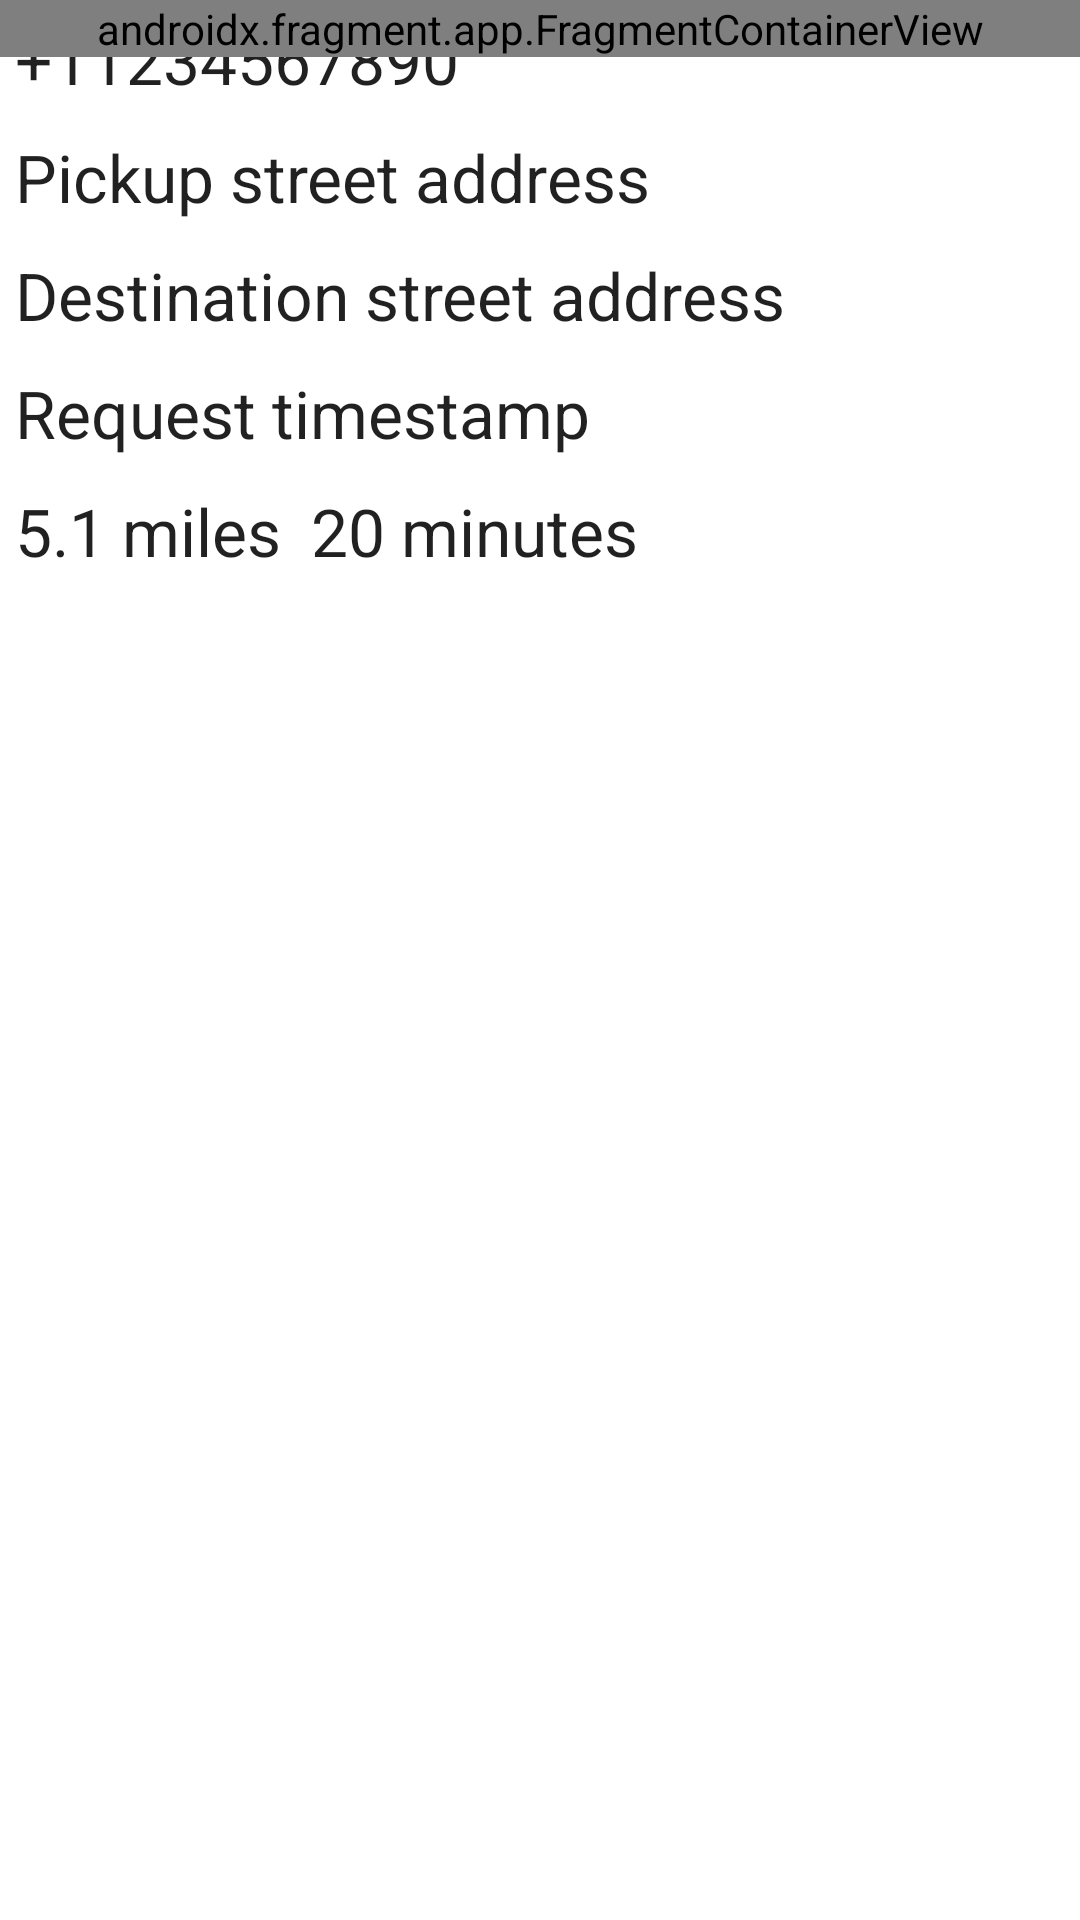

This screen was rendered from an Android layout file. Write that file and the resources it references.
<!-- AndroidManifest.xml: application theme Theme.TravelingSalesman -->
<!-- res/layout/fragment_requests.xml -->
<?xml version="1.0" encoding="utf-8"?>
<androidx.constraintlayout.widget.ConstraintLayout
    xmlns:android="http://schemas.android.com/apk/res/android"
    xmlns:app="http://schemas.android.com/apk/res-auto"
    xmlns:tools="http://schemas.android.com/tools"
    android:id="@+id/container"
    android:layout_width="match_parent"
    android:layout_height="match_parent">

    <TextView
        android:id="@+id/tv_Phone"
        android:layout_width="wrap_content"
        android:layout_height="wrap_content"
        android:minHeight="16dp"
        android:padding="5dp"
        android:text="@string/phone_number"
        android:textAppearance="@style/TextAppearance.AppCompat.Large"
        app:layout_constraintStart_toStartOf="@id/container"
        app:layout_constraintTop_toTopOf="@id/container" />

    <TextView
        android:id="@+id/tv_pickup"
        android:layout_width="wrap_content"
        android:layout_height="wrap_content"
        android:minHeight="16dp"
        android:padding="5dp"
        android:text="@string/pickup_address"
        android:textAppearance="@style/TextAppearance.AppCompat.Large"
        app:layout_constraintStart_toStartOf="@id/container"
        app:layout_constraintTop_toBottomOf="@id/tv_Phone" />

    <TextView
        android:id="@+id/tv_destination"
        android:layout_width="wrap_content"
        android:layout_height="wrap_content"
        android:minHeight="16dp"
        android:padding="5dp"
        android:text="@string/destination_address"
        android:textAppearance="@style/TextAppearance.AppCompat.Large"
        app:layout_constraintStart_toStartOf="@id/container"
        app:layout_constraintTop_toBottomOf="@id/tv_pickup" />

    <TextView
        android:id="@+id/tv_timestamp"
        android:layout_width="wrap_content"
        android:layout_height="wrap_content"
        android:minHeight="16dp"
        android:padding="5dp"
        android:text="@string/request_timestamp"
        android:textAppearance="@style/TextAppearance.AppCompat.Large"
        app:layout_constraintStart_toStartOf="@id/container"
        app:layout_constraintTop_toBottomOf="@id/tv_destination" />

    <TextView
        android:id="@+id/tv_distance"
        android:layout_width="wrap_content"
        android:layout_height="wrap_content"
        android:minHeight="16dp"
        android:padding="5dp"
        android:text="@string/tv_distance"
        android:textAppearance="@style/TextAppearance.AppCompat.Large"
        app:layout_constraintStart_toStartOf="parent"
        app:layout_constraintTop_toBottomOf="@id/tv_timestamp" />

    <TextView
        android:id="@+id/tv_duration"
        android:layout_width="wrap_content"
        android:layout_height="wrap_content"
        android:minHeight="16dp"
        android:padding="5dp"
        android:text="@string/tv_duration"
        android:textAppearance="@style/TextAppearance.AppCompat.Large"
        app:layout_constraintStart_toEndOf="@id/tv_distance"
        app:layout_constraintTop_toBottomOf="@id/tv_timestamp" />

    <androidx.fragment.app.FragmentContainerView

        android:id="@+id/map"
        android:name="com.google.android.gms.maps.SupportMapFragment"
        android:layout_width="match_parent"
        android:layout_height="wrap_content"

        app:layout_constraintLeft_toLeftOf="@id/container"
        app:layout_constraintRight_toRightOf="@id/container"
        app:layout_constraintTop_toTopOf="@id/container"
        app:uiRotateGestures="true"
        app:uiZoomControls="true"
        tools:context=".ui.requests.RequestListFragment">


    </androidx.fragment.app.FragmentContainerView>



</androidx.constraintlayout.widget.ConstraintLayout>
<!-- resources referenced by this layout -->
<resources>
  <string name="destination_address">Destination street address</string>
  <string name="phone_number">+11234567890</string>
  <string name="pickup_address">Pickup street address</string>
  <string name="request_timestamp">Request timestamp</string>
  <string name="tv_distance">5.1 miles</string>
  <string name="tv_duration">20 minutes</string>
  <style name="Theme.TravelingSalesman" parent="Theme.MaterialComponents.DayNight.NoActionBar">
          <item name="colorPrimary">@color/cool_primary</item>
          <item name="colorPrimaryVariant">@color/cool_primary_dark</item>
          <item name="colorSecondary">@color/cool_accent</item>
      </style>
  <color name="cool_primary">#3F51B5</color>
  <color name="cool_primary_dark">#303F9F</color>
  <color name="cool_accent">#00BCD4</color>
</resources>
